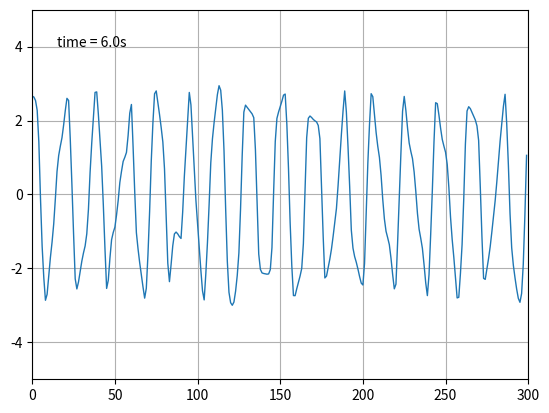

This figure's Python source:
# -*- coding: utf-8 -*-

# @Time    : 2020/10/13 20:03
# [redacted]
# @Software: PyCharm
# @License: BSD 3-Clause
# -*- coding: utf-8 -*-


from math import sin, cos

import numpy as np
from scipy.integrate import odeint
import matplotlib.animation as animation
import matplotlib.pyplot as pl


g = 9.8


#######把这个双摆模型定义成一个类，包括四个参数，两个微分方程，但是由于微分方程是
#######二阶的无法直接求解，把原来二阶的微分方程转化为一阶的状态方程来求解
class DoublePendulum(object):
    def __init__(self, m1, m2, l1, l2):
        """

        Parameters
        ----------
        m1::
            weight of ball 1
        m2:
            weight of ball 2
        l1:
            length of bar 1
        l2:
            length of bar 2
        """
        self.m1, self.m2, self.l1, self.l2 = m1, m2, l1, l2

        # init_status
        # th1: 上球角度
        # th2: 下球角度
        # v1: 上球角速度
        # v2: 下球角速度
        self.init_status = np.array([0.0, 0.0, 0.0, 0.0])

    def equations(self, w, t):
        """
        微分方程公式
        """
        m1, m2, l1, l2 = self.m1, self.m2, self.l1, self.l2
        th1, th2, v1, v2 = w
        dth1 = v1
        dth2 = v2

        # eq of th1
        a = l1 * (m1 + m2)  # dv1 parameter
        b = m2 * l2 * cos(th1 - th2)  # dv2 paramter
        c = (m2 * l2 * sin(th1 - th2) * dth2 * dth2 + (m1 + m2) * g * sin(th1))

        # eq of th2
        d = l1 * cos(th1 - th2)  # dv1 parameter
        e = l2  # dv2 parameter
        f = (-l1 * sin(th1 - th2) * dth1 * dth1 + g * sin(th2))
        #######这里注意一下，因为我们的方程里面含有两个二次导数项，这里是为了把
        #######每个方程变为只含有一个二次倒数项的形式
        dv1, dv2 = np.linalg.solve([[a, b], [d, e]], [-c, -f])

        return np.array([dth1, dth2, dv1, dv2])


######这里是调用odeint函数求解双摆的动力学方程
def double_pendulum_odeint(pendulum, ts, te, tstep):
    """
    对双摆系统的微分方程组进行数值求解，返回两个小球的X-Y坐标,角度，角速度
    Parameters
    ----------
    pendulumP:函数
    ts:开始时间
    te:结束时间
    tstep:时间步长

    Returns
    -------
    坐标
    """

    t = np.arange(ts, te, tstep)
    track = odeint(pendulum.equations, pendulum.init_status, t)
    th1_array, th2_array = track[:, 0], track[:, 1]
    v1_array, v2_array = track[:, 2], track[:, 3]
    l1, l2 = pendulum.l1, pendulum.l2
    x1 = l1 * np.sin(th1_array)
    y1 = -l1 * np.cos(th1_array)
    x2 = x1 + l2 * np.sin(th2_array)
    y2 = y1 - l2 * np.cos(th2_array)
    pendulum.init_status = track[-1, :].copy()  # 将最后的状态赋给pendulum
    return x1, y1, x2, y2, th1_array, th2_array, v1_array, v2_array


if __name__ == "__main__":
    pendulum = DoublePendulum(1.0, 2.0, 1.0, 2.0)
    ########初始角度theta1=1 theta2=2 这里的单位为弧度
    th1, th2 = 1.0, 2.0
    #####定义初始条件，这里认为初始两个球的角速度为零，时间60秒，步长0.02
    dt = 0.02
    pendulum.init_status[:2] = th1, th2
    x1, y1, x2, y2, th1_array, th2_array, v1_array, v2_array = double_pendulum_odeint(pendulum, 0, 60, dt)

    fig = pl.figure(figsize=(5, 20), dpi=20)

    ##########下面将我们的求解结果进行可视化
    x2=x2[::10]
    fig = pl.figure()
    ax = fig.add_subplot(111, xlim=(0, 300), ylim=(-5, 5))
    # ax.set_aspect('equal')
    ax.grid()

    line, = ax.plot([], [], '-', lw=1)
    time_template = 'time = %.1fs'
    time_text = ax.text(0.05, 0.9, '', transform=ax.transAxes)


    ##########下面是函数animation.FuncAnimation使用模板
    def init():
        line.set_data([], [])
        time_text.set_text('')
        return line, time_text


    # def animate(i):
    #     thisx = [0, x1[i], x2[i]]
    #     thisy = [0, y1[i], y2[i]]
    #
    #     line.set_data(thisx, thisy)
    #     time_text.set_text(time_template % (i * dt))
    #     return line, time_text

    this=[[0], [x2[0]]]

    def animate(i):

        this[0].append(i)
        this[1].append(x2[i])

        line.set_data(*this)
        time_text.set_text(time_template % (i * dt))
        return line, time_text


    ani = animation.FuncAnimation(fig, animate, range(1, 300),
                                  interval=dt * 1000, blit=True, init_func=init)
    ani.save('shuangbai2.gif', writer='pillow')
    pl.show()
